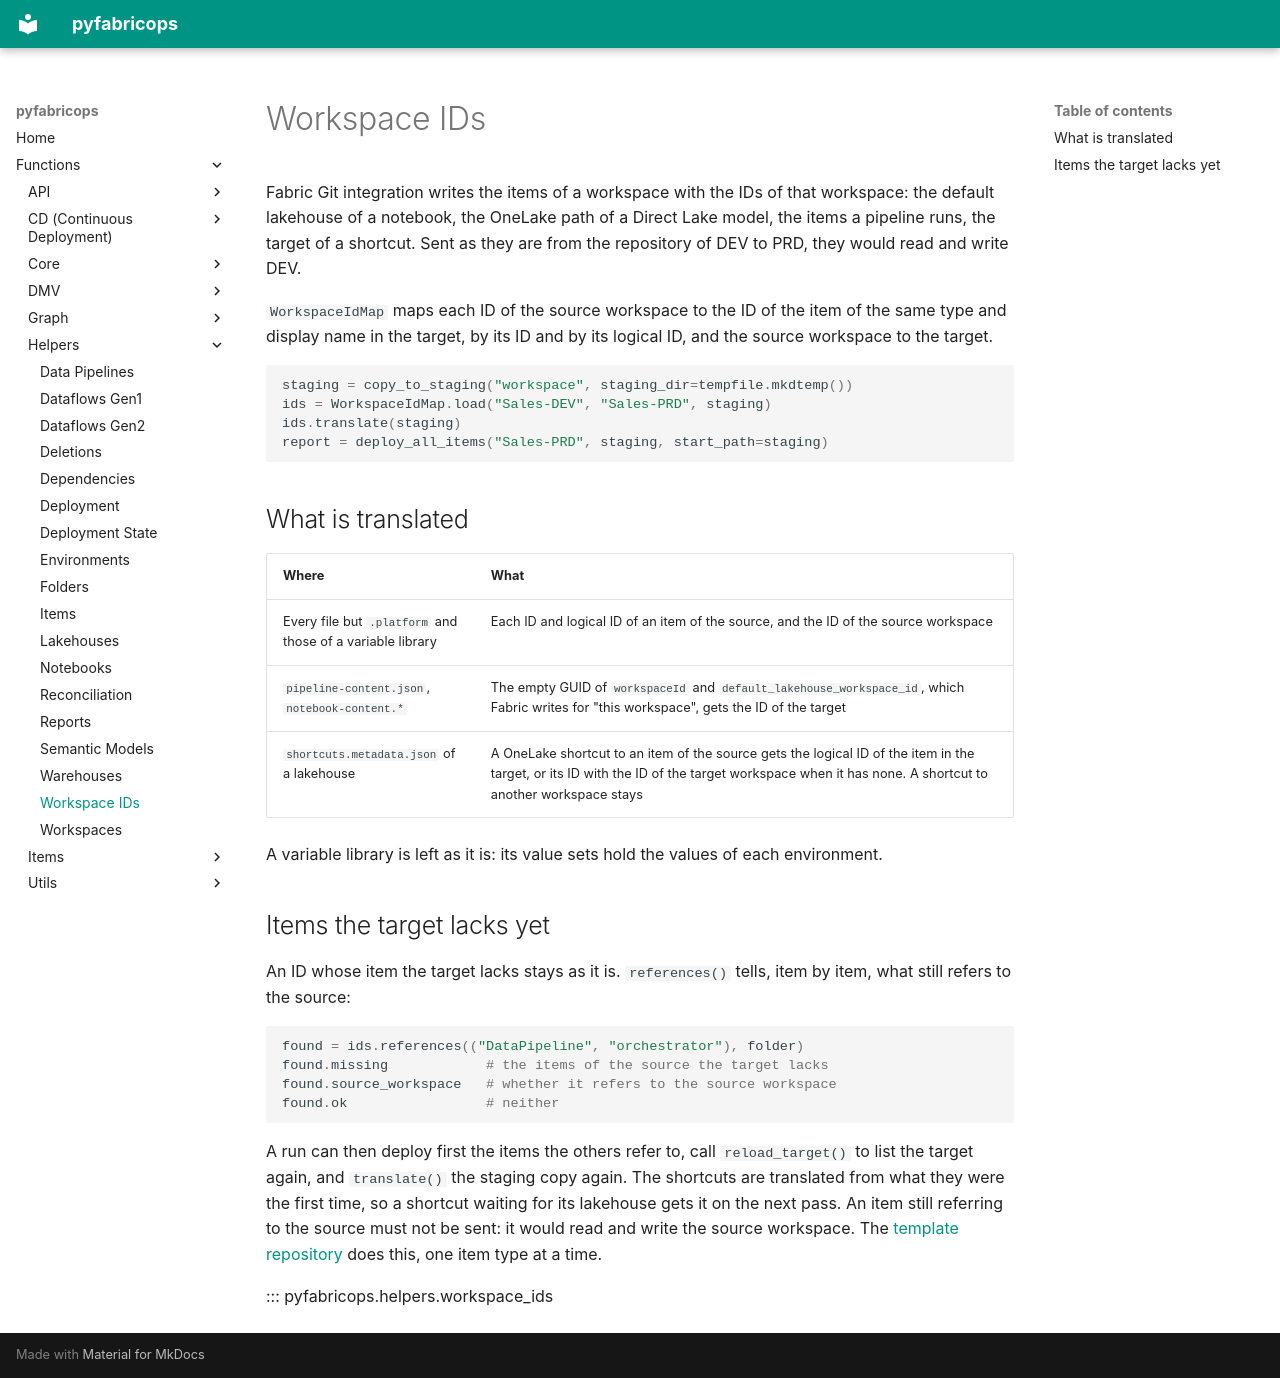

repository: alisonpezzott/pyfabricops · page: functions/helpers/workspace_ids/index.html · generator: mkdocs

# Workspace IDs

Fabric Git integration writes the items of a workspace with the IDs of that
workspace: the default lakehouse of a notebook, the OneLake path of a Direct
Lake model, the items a pipeline runs, the target of a shortcut. Sent as
they are from the repository of DEV to PRD, they would read and write DEV.

`WorkspaceIdMap` maps each ID of the source workspace to the ID of the item
of the same type and display name in the target, by its ID and by its
logical ID, and the source workspace to the target.

```python
staging = copy_to_staging("workspace", staging_dir=tempfile.mkdtemp())
ids = WorkspaceIdMap.load("Sales-DEV", "Sales-PRD", staging)
ids.translate(staging)
report = deploy_all_items("Sales-PRD", staging, start_path=staging)
```

## What is translated

| Where | What |
| :--- | :--- |
| Every file but `.platform` and those of a variable library | Each ID and logical ID of an item of the source, and the ID of the source workspace |
| `pipeline-content.json`, `notebook-content.*` | The empty GUID of `workspaceId` and `default_lakehouse_workspace_id`, which Fabric writes for "this workspace", gets the ID of the target |
| `shortcuts.metadata.json` of a lakehouse | A OneLake shortcut to an item of the source gets the logical ID of the item in the target, or its ID with the ID of the target workspace when it has none. A shortcut to another workspace stays |

A variable library is left as it is: its value sets hold the values of each
environment.

## Items the target lacks yet

An ID whose item the target lacks stays as it is. `references()` tells,
item by item, what still refers to the source:

```python
found = ids.references(("DataPipeline", "orchestrator"), folder)
found.missing            # the items of the source the target lacks
found.source_workspace   # whether it refers to the source workspace
found.ok                 # neither
```

A run can then deploy first the items the others refer to, call
`reload_target()` to list the target again, and `translate()` the staging
copy again. The shortcuts are translated from what they were the first
time, so a shortcut waiting for its lakehouse gets it on the next pass. An
item still referring to the source must not be sent: it would read and
write the source workspace. The
[template repository](https://github.com/alisonpezzott/pyfabricops-template) does this, one item type at a time.

::: pyfabricops.helpers.workspace_ids
